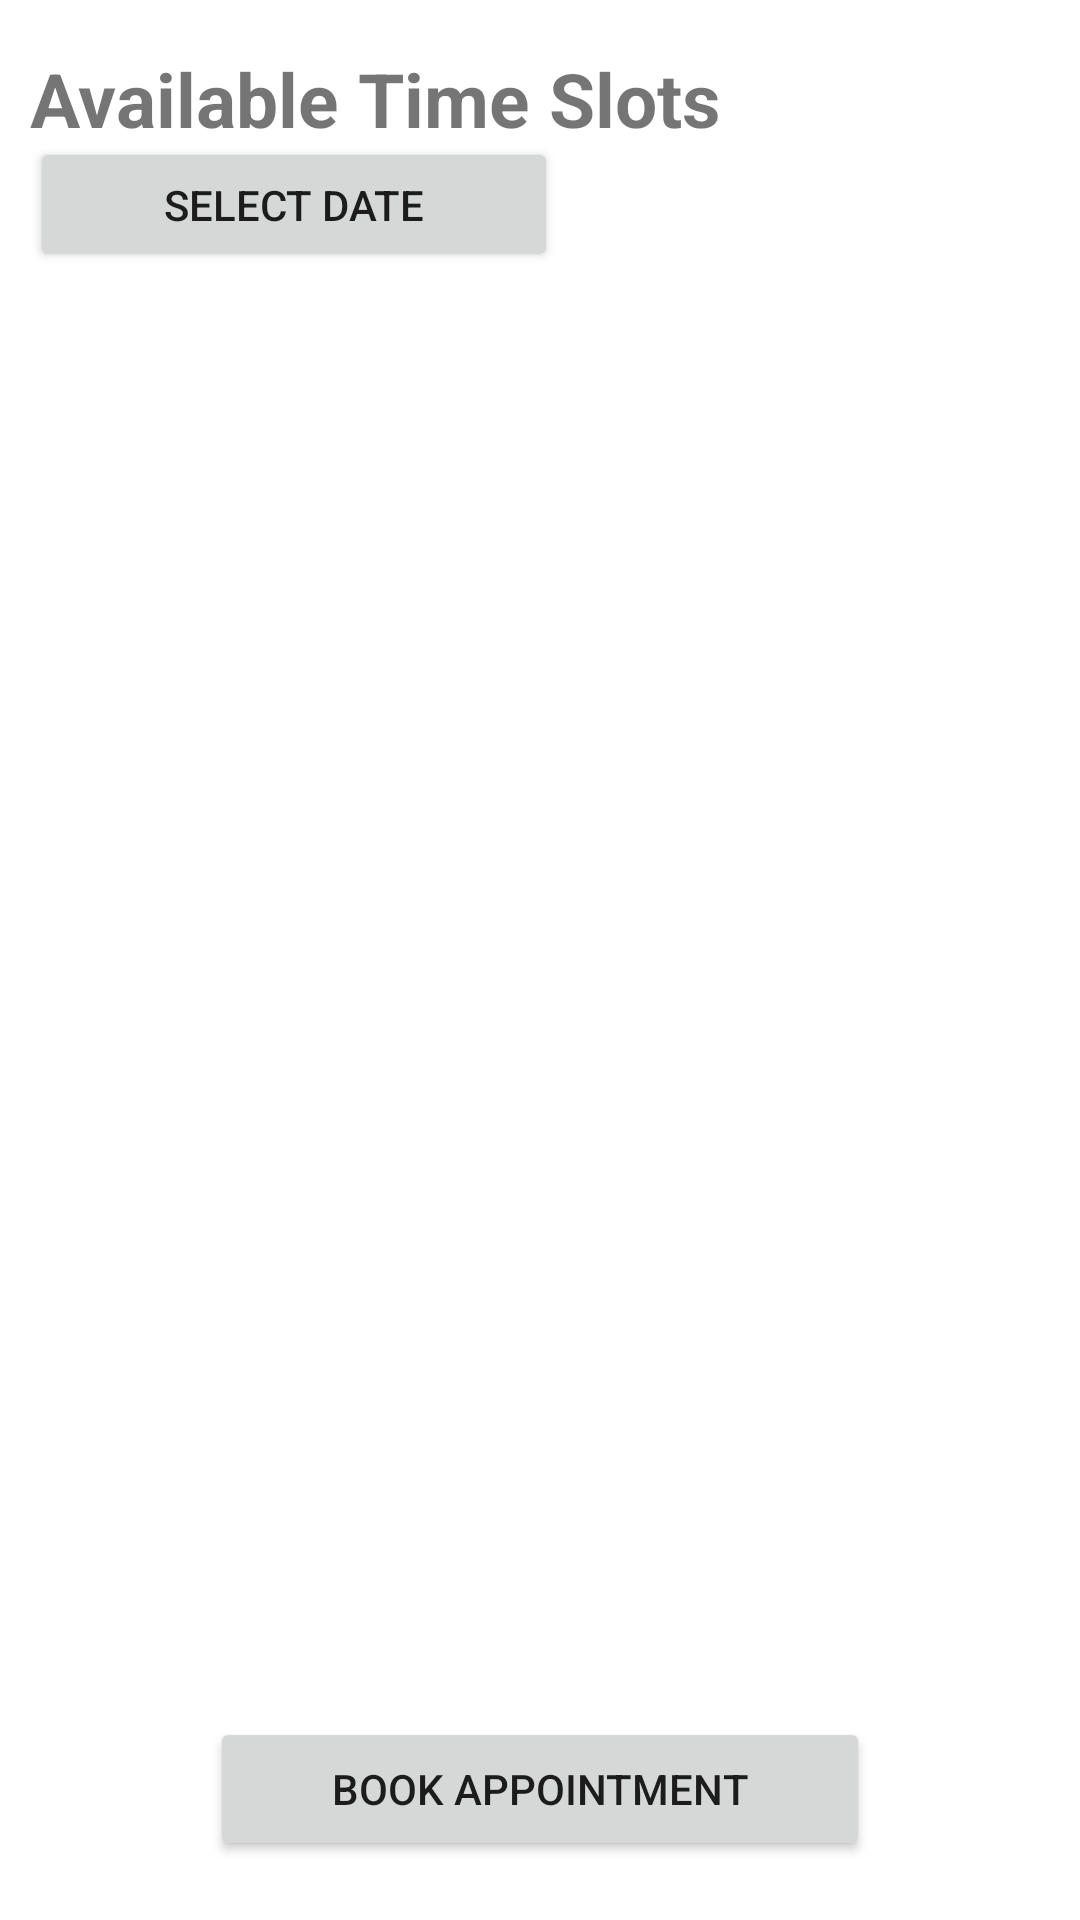

This screen was rendered from an Android layout file. Write that file and the resources it references.
<!-- AndroidManifest.xml: application theme Theme.HelpGenic -->
<!-- res/layout/activity_displaying_slots.xml -->
<?xml version="1.0" encoding="utf-8"?>
<androidx.constraintlayout.widget.ConstraintLayout xmlns:android="http://schemas.android.com/apk/res/android"
    xmlns:app="http://schemas.android.com/apk/res-auto"
    xmlns:tools="http://schemas.android.com/tools"
    android:layout_width="match_parent"
    android:layout_height="match_parent"
    android:paddingStart="10dp"
    android:paddingEnd="10dp"
    tools:context=".Patient.DisplayingSlots">

    <ListView
        android:id="@+id/slotsList"
        android:layout_width="389dp"
        android:layout_height="466dp"
        app:layout_constraintBottom_toBottomOf="parent"
        app:layout_constraintEnd_toEndOf="parent"
        app:layout_constraintHorizontal_bias="0.272"
        app:layout_constraintStart_toStartOf="parent"
        app:layout_constraintTop_toTopOf="parent"
        app:layout_constraintVertical_bias="0.498" />

    <TextView
        android:id="@+id/appSlots"
        android:layout_width="wrap_content"
        android:layout_height="wrap_content"
        android:layout_marginTop="16dp"
        android:text="Available Time Slots"
        android:textSize="25dp"
        android:textStyle="bold"
        app:layout_constraintEnd_toEndOf="parent"
        app:layout_constraintHorizontal_bias="0.0"
        app:layout_constraintStart_toStartOf="parent"
        app:layout_constraintTop_toTopOf="parent" />

    <Button
        android:id="@+id/bookApp"
        android:layout_width="220dp"
        android:layout_height="48dp"
        android:text="Book Appointment"
        app:layout_constraintBottom_toBottomOf="parent"
        app:layout_constraintEnd_toEndOf="parent"
        app:layout_constraintHorizontal_bias="0.5"
        app:layout_constraintStart_toStartOf="parent"
        app:layout_constraintTop_toBottomOf="@+id/slotsList" />

    <Button
        android:id="@+id/date"
        android:layout_width="176dp"
        android:layout_height="45dp"
        android:text="Select Date"
        app:layout_constraintBottom_toTopOf="@+id/slotsList"
        app:layout_constraintEnd_toEndOf="parent"
        app:layout_constraintHorizontal_bias="0.0"
        app:layout_constraintStart_toStartOf="parent"
        app:layout_constraintTop_toBottomOf="@+id/appSlots"
        app:layout_constraintVertical_bias="0.513" />
</androidx.constraintlayout.widget.ConstraintLayout>
<!-- resources referenced by this layout -->
<resources>
  <style name="Theme.HelpGenic" parent="Theme.MaterialComponents.DayNight.DarkActionBar">
          
          <item name="colorPrimary">@color/green_500</item>
          <item name="colorPrimaryVariant">@color/green_700</item>
          <item name="colorOnPrimary">@color/white</item>
          
  
  
  
  
  
          
          <item name="android:statusBarColor" tools:targetApi="l">?attr/colorPrimaryVariant</item>
          
      </style>
  <color name="green_500">#36a464</color>
  <color name="green_700">#24854D</color>
  <color name="white">#FFFFFFFF</color>
</resources>
